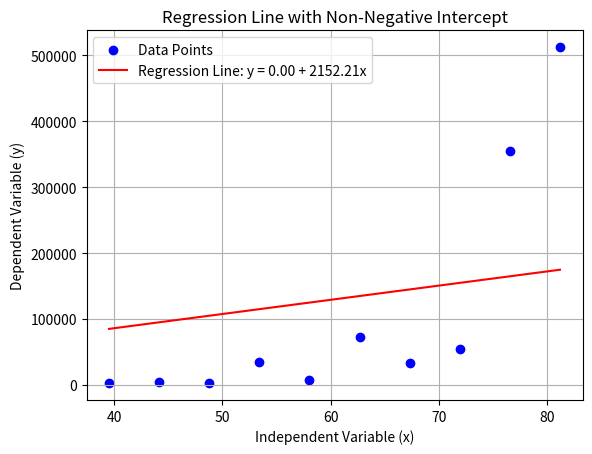

Python code for this plot:
import numpy as np

# Independent variable (x)
x = np.array([39.52, 44.15, 48.78, 53.41, 58.03, 62.67, 67.3, 71.93, 76.56, 81.19])

# Dependent variable (y)
y = np.array([3370.67, 3907.8, 2711.93, 35223.27, 7908.08, 72312.35, 33119.75, 54662.36, 354563.17, 512215.15])

# Add a column of ones for the intercept
A = np.vstack([x, np.ones(len(x))]).T
print(A)

from scipy.optimize import nnls

# Fit the model using NNLS
coefficients, _ = nnls(A, y)
print(f"Coefficients Zero: {coefficients}, {_}")

# Extract the slope and intercept
slope = coefficients[0]
intercept = coefficients[1]

print(f"Slope: {slope}")
print(f"Intercept: {intercept}")

# Calculate predicted y values
y_pred = slope * x + intercept

import matplotlib.pyplot as plt

# Plot the data points
plt.scatter(x, y, color='blue', label='Data Points')

# Plot the regression line
plt.plot(x, y_pred, color='red', label=f'Regression Line: y = {intercept:.2f} + {slope:.2f}x')

# Add labels and title
plt.xlabel('Independent Variable (x)')
plt.ylabel('Dependent Variable (y)')
plt.title('Regression Line with Non-Negative Intercept')
plt.legend()
plt.grid(True)

# Show the plot
plt.show()

